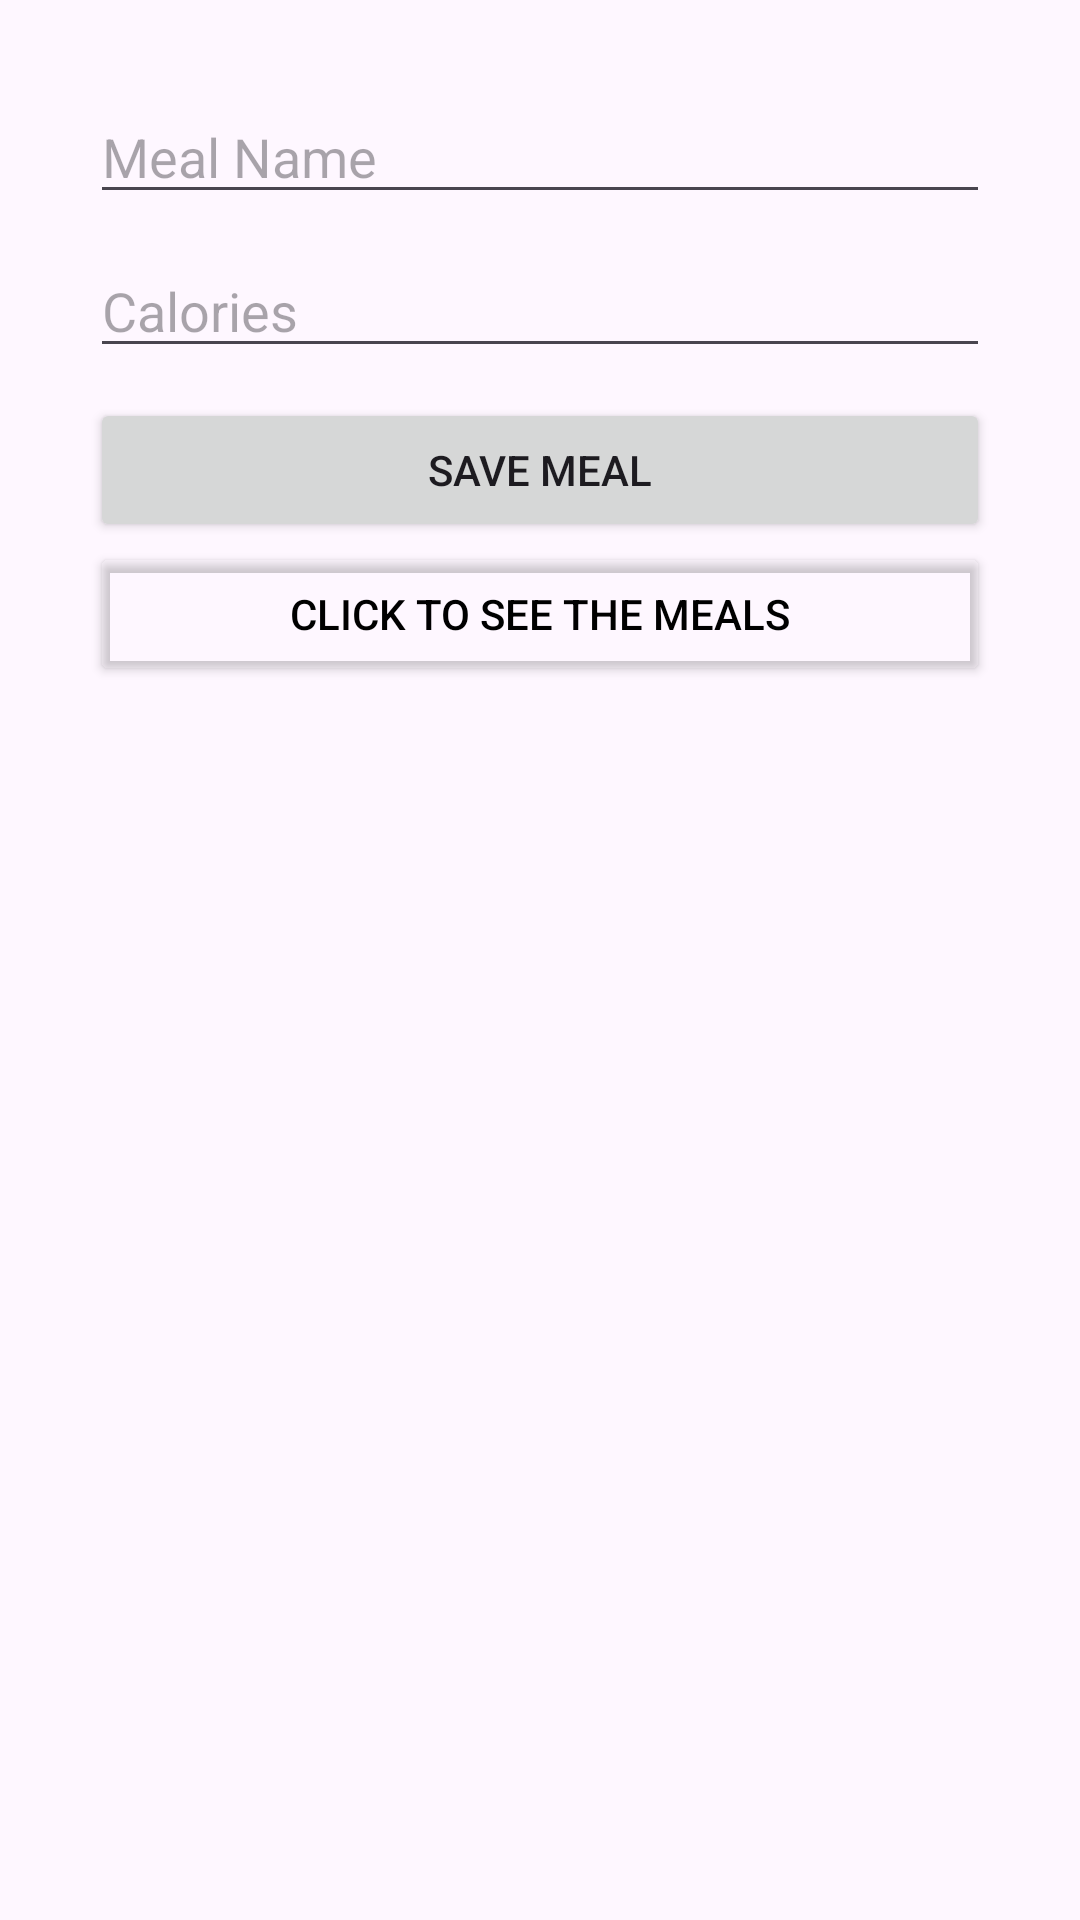

Here is an Android app screen rendered from its layout file. Give the layout XML and the strings, colors and styles it references.
<!-- AndroidManifest.xml: application theme Theme.FitnessTrackingApp -->
<!-- res/layout/meal_tracking.xml -->
<?xml version="1.0" encoding="utf-8"?>
<LinearLayout
    xmlns:android="http://schemas.android.com/apk/res/android"
    xmlns:app="http://schemas.android.com/apk/res-auto"
    xmlns:tools="http://schemas.android.com/tools"
    android:id="@+id/main"
    android:orientation="vertical"
    android:layout_width="match_parent"
    android:layout_height="match_parent"
    android:padding="30dp"
    tools:context=".MealTracking">

    <EditText
        android:id="@+id/editTextMeal"
        android:layout_width="match_parent"
        android:layout_height="wrap_content"
        android:layout_marginBottom="10dp"
        android:hint="Meal Name" />

    <EditText
        android:id="@+id/editTextCalories"
        android:layout_width="match_parent"
        android:layout_height="wrap_content"
        android:layout_marginBottom="10dp"
        android:hint="Calories"
        android:inputType="number" />

    <Button
        android:id="@+id/buttonSaveMeal"
        android:layout_width="match_parent"
        android:layout_height="wrap_content"
        android:text="Save Meal" />

    <Button
        android:id="@+id/buttonRefreshMeals"
        android:layout_width="match_parent"
        android:layout_height="wrap_content"
        android:text="Click to See the Meals"
        android:textColor="@color/black"
        android:backgroundTint="@android:color/transparent"/>



    <ListView
        android:id="@+id/listViewMeals"
        android:layout_width="match_parent"
        android:layout_height="match_parent" />

</LinearLayout>
<!-- resources referenced by this layout -->
<resources>
  <style name="Theme.FitnessTrackingApp" parent="Base.Theme.FitnessTrackingApp" />
  <style name="Base.Theme.FitnessTrackingApp" parent="Theme.Material3.DayNight.NoActionBar">
          
          
      </style>
  <!-- not gathered from this repository: default colours our renderer supplied (Android Studio template values) -->
  <color name="black">#FF000000</color>
</resources>
